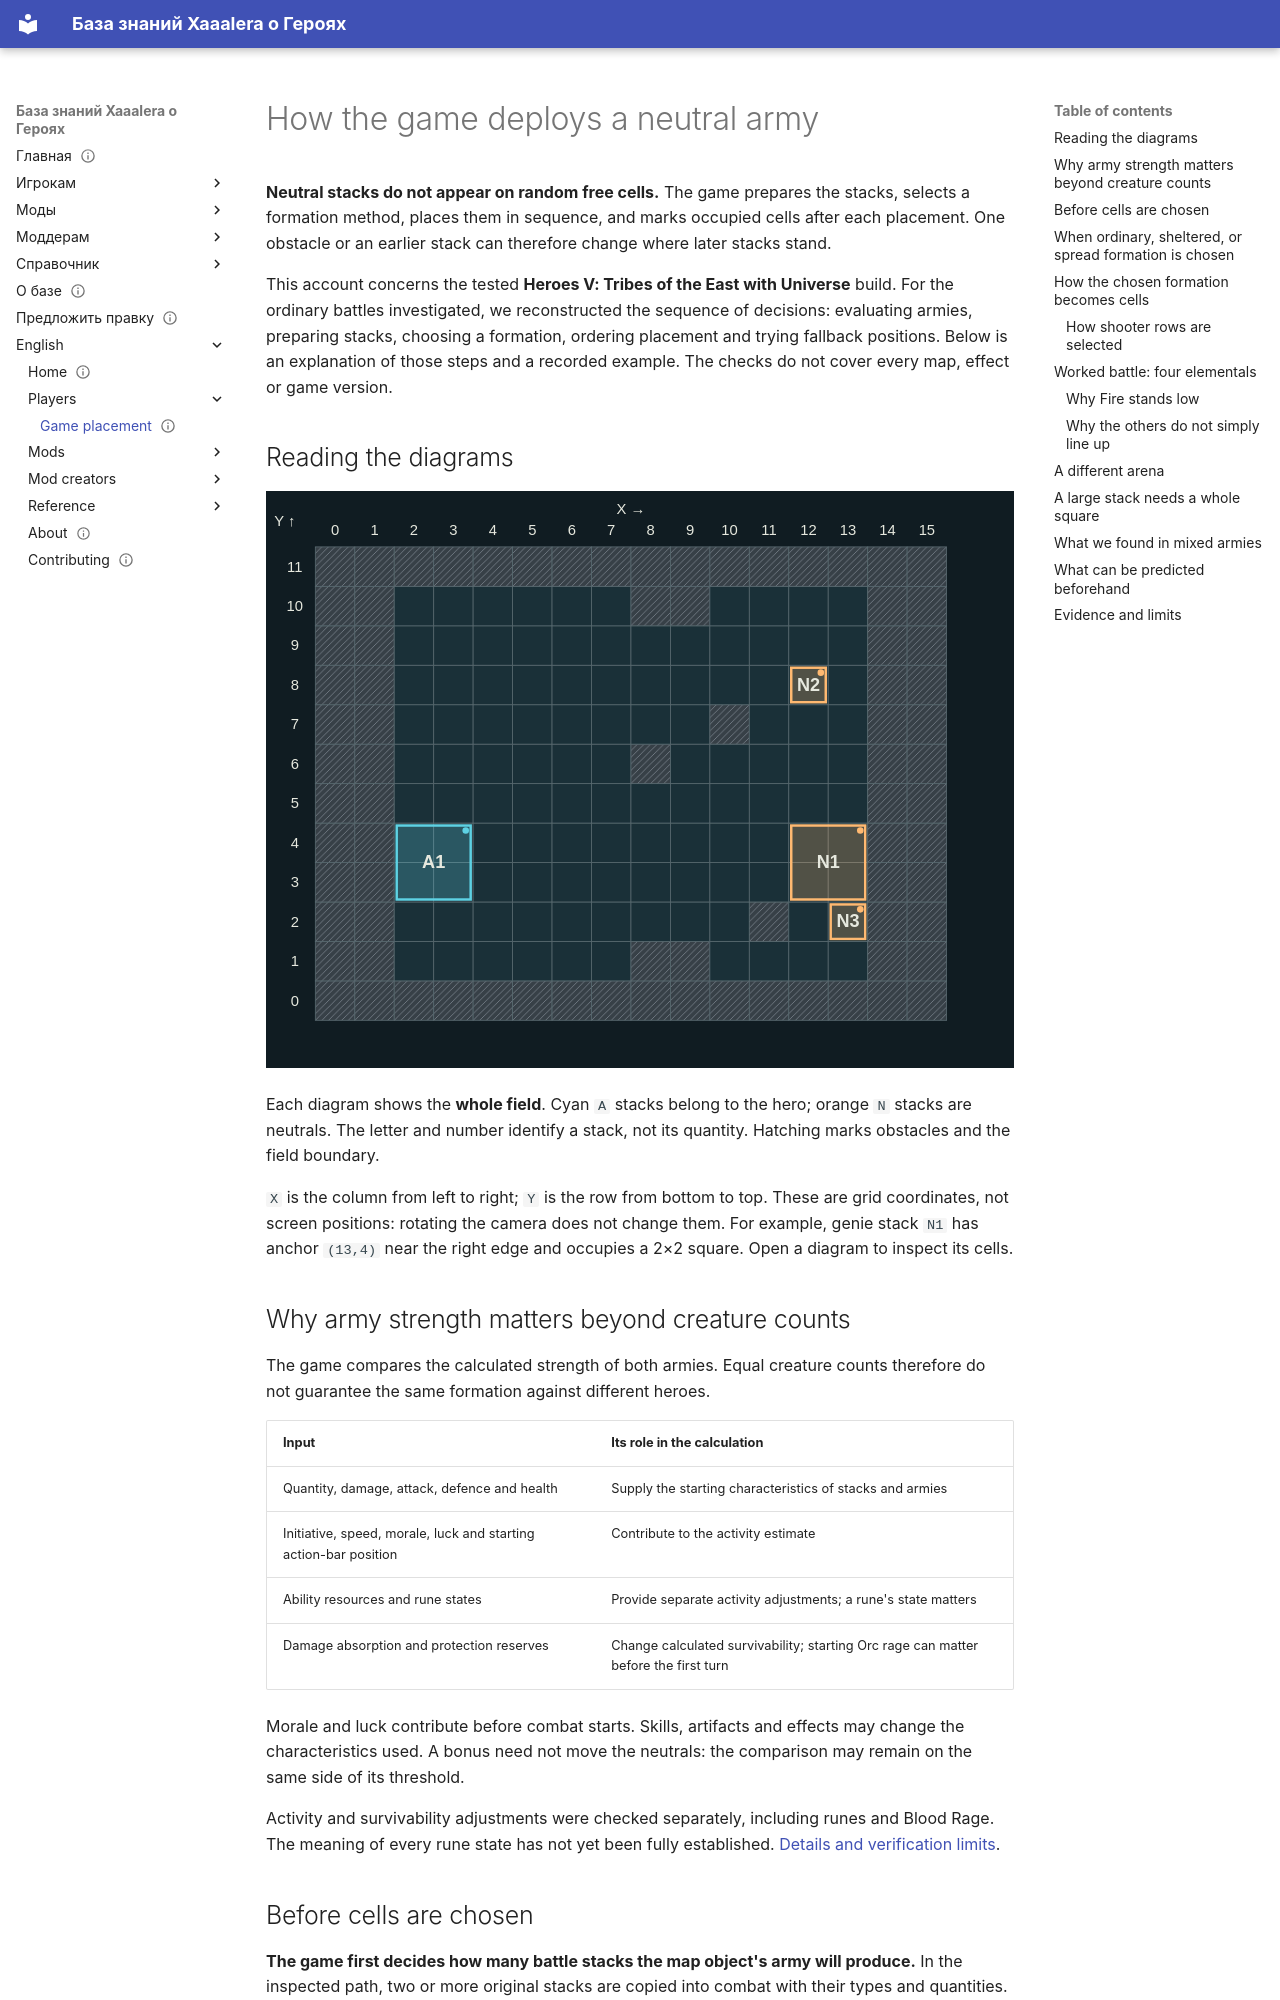

repository: Xaaalera/heroes5-knowledge · page: en/players/army-placement/index.html · generator: mkdocs

---
content_type: explanation
status: draft
faction: academy
title: How the game deploys a neutral army
lang: en
section: players
kicker: PLAYERS · COMBAT MECHANICS
translation: players/army-placement/
description: 'Why neutrals occupy particular cells: stack roles, obstacles, placement order, and recorded Heroes V Universe battles.'
updated: 2026-10-12
---
# How the game deploys a neutral army

**Neutral stacks do not appear on random free cells.** The game prepares the stacks, selects a formation method, places them in sequence, and marks occupied cells after each placement. One obstacle or an earlier stack can therefore change where later stacks stand.

This account concerns the tested **Heroes V: Tribes of the East with Universe** build. For the ordinary battles investigated, we reconstructed the sequence of decisions: evaluating armies, preparing stacks, choosing a formation, ordering placement and trying fallback positions. Below is an explanation of those steps and a recorded example. The checks do not cover every map, effect or game version.

## Reading the diagrams

[![Complete field: hero army on the left, neutrals on the right, X and Y axes](../../assets/placement/pack_8-positions.svg)](../../assets/placement/pack_8-positions.svg)

Each diagram shows the **whole field**. Cyan `A` stacks belong to the hero; orange `N` stacks are neutrals. The letter and number identify a stack, not its quantity. Hatching marks obstacles and the field boundary.

`X` is the column from left to right; `Y` is the row from bottom to top. These are grid coordinates, not screen positions: rotating the camera does not change them. For example, genie stack `N1` has anchor `(13,4)` near the right edge and occupies a 2×2 square. Open a diagram to inspect its cells.
